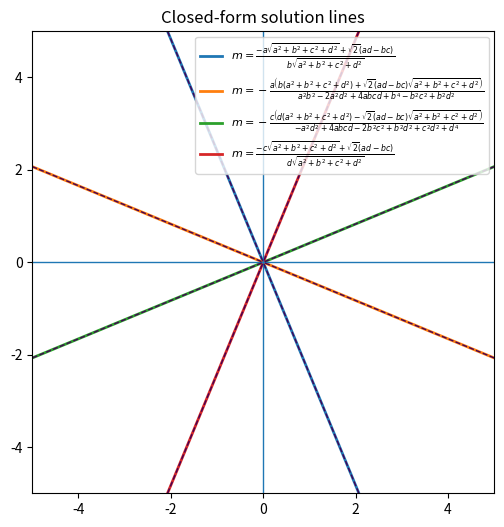

Here is the Python script that generated this plot:
import numpy as np
import sympy as sp
import matplotlib as mpl
from matplotlib import pyplot as plt
from matplotlib.legend_handler import HandlerBase
from matplotlib.patches import Rectangle


def closed_form_slope_exprs():
    # solve (a^2 + b^2 + c^2 + d^2) * max{(a * x + b * y)^2, (c * x + d * y)^2} = 2 * (a * d - b * c)^2 * max{x^2, y^2}
    # y = m * x
    a, b, c, d, m = sp.symbols("a b c d m", real=True)
    S = a**2 + b**2 + c**2 + d**2
    Delta = a*d - b*c
    K = sp.simplify(2*Delta**2 / S)

    eqs = [
        sp.Eq((a + b*m)**2, K),
        sp.Eq((c + d*m)**2, K),
        sp.Eq((a + b*m)**2, K*m**2),
        sp.Eq((c + d*m)**2, K*m**2),
    ]

    exprs = []
    for eq in eqs:
        exprs += sp.solve(eq, m)

    exprs = [sp.simplify(e) for e in exprs]
    exprs = list(dict.fromkeys(exprs))  # dedupe
    return (a, b, c, d), exprs


def rank_of_2x2(a, b, c, d, tol=1e-12):
    M = np.array([[a, b], [c, d]], dtype=float)
    s = np.linalg.svd(M, compute_uv=False)
    return int((s > tol).sum())


def valid_slopes_from_exprs(a0, b0, c0, d0, syms, exprs, tol=1e-9):
    a0, b0, c0, d0 = map(float, [a0, b0, c0, d0])
    a_sym, b_sym, c_sym, d_sym = syms

    S = a0*a0 + b0*b0 + c0*c0 + d0*d0
    Delta = a0*d0 - b0*c0

    if abs(S) < tol:
        return {"all_lines": True}

    K = 2*(Delta**2) / S

    # Δ=0 special handling
    if abs(Delta) < tol:
        r = rank_of_2x2(a0, b0, c0, d0)
        if r == 2:
            return {"slopes": [], "vertical": False, "note": "Δ=0, rank=2: only origin; no lines."}
        if r == 0:
            return {"all_lines": True}
        A, B = (a0, b0) if (abs(a0) + abs(b0) > 0) else (c0, d0)
        if abs(B) < tol:
            return {"slopes": [], "vertical": True, "note": "Δ=0, rank=1: vertical nullspace line."}
        return {"slopes": [-A/B], "vertical": False, "note": "Δ=0, rank=1: single nullspace line."}

    def ok(m):
        L1 = (a0 + b0*m)**2
        L2 = (c0 + d0*m)**2
        lhs = max(L1, L2)
        rhs = K * max(1.0, m*m)
        return abs(lhs - rhs) <= tol * max(1.0, lhs, rhs)

    # IMPORTANT: substitute using symbols, not strings
    subs = {a_sym: a0, b_sym: b0, c_sym: c0, d_sym: d0}

    ms = []
    expr_map = {}

    for e in exprs:
        try:
            ev = sp.N(e.subs(subs), 80)  # high precision
            # If anything symbolic remains, skip
            if ev.free_symbols:
                continue
            evc = complex(ev)  # convert to python complex
        except Exception:
            continue

        if abs(evc.imag) < 1e-10 and np.isfinite(evc.real):
            mval = float(evc.real)
            if ok(mval):
                ms.append(mval)
                expr_map[mval] = e  # best-effort label

    # numeric dedupe
    ms_sorted = []
    for mval in sorted(ms):
        if not ms_sorted or abs(mval - ms_sorted[-1]) > 1e-7:
            ms_sorted.append(mval)

    # vertical line condition: max(b^2,d^2) == K
    vertical = abs(max(b0*b0, d0*d0) - K) <= tol * max(1.0, K)

    return {
        "slopes": ms_sorted,
        "vertical": vertical,
        "K": K,
        "expr_map": expr_map,
        "note": f"Found {len(ms_sorted)} slope(s) + vertical={vertical}."
    }


def build_sympy_implicit_expr(a0, b0, c0, d0):
    x, y = sp.symbols("x y", real=True)
    a, b, c, d = map(sp.nsimplify, [a0, b0, c0, d0])
    S = a*a + b*b + c*c + d*d
    Delta = a*d - b*c
    F = S*sp.Max((a*x + b*y)**2, (c*x + d*y)**2) - 2*(Delta**2)*sp.Max(x**2, y**2)
    return sp.lambdify((x, y), F, modules=[{"Max": np.maximum}, "numpy"])


def plot_closed_form_lines(a0, b0, c0, d0,
                           xlim=(-5, 5), ylim=(-5, 5),
                           show_contour=True, contour_grid=400,
                           show_legend=True):
    syms, exprs = closed_form_slope_exprs()
    res = valid_slopes_from_exprs(a0, b0, c0, d0, syms, exprs)

    if res.get("all_lines", False):
        print("Degenerate case: equation holds on all lines (infinitely many).")
        return

    print(res.get("note", ""))
    slopes = res.get("slopes", [])
    vertical = res.get("vertical", False)

    fig, ax = plt.subplots(figsize=(6, 6))
    xs = np.linspace(xlim[0], xlim[1], 600)

    for mval in slopes:
        # optional symbolic label (can get long); fall back to numeric slope
        e = res.get("expr_map", {}).get(mval, None)
        if e is not None:
            label = r"$m=" + sp.latex(sp.simplify(e)) + r"$"
        else:
            label = f"m={mval:.6g}"
        ax.plot(xs, mval*xs, linewidth=2, label=label)

    if vertical:
        ax.plot([0, 0], [ylim[0], ylim[1]], linewidth=2, label=r"$x=0$")

    ax.axhline(0, linewidth=1)
    ax.axvline(0, linewidth=1)
    ax.set_xlim(*xlim)
    ax.set_ylim(*ylim)
    ax.set_aspect("equal", adjustable="box")
    ax.set_title("Closed-form solution lines")

    if show_contour:
        F_np = build_sympy_implicit_expr(a0, b0, c0, d0)
        X, Y = np.meshgrid(np.linspace(xlim[0], xlim[1], contour_grid),
                           np.linspace(ylim[0], ylim[1], contour_grid))
        F = F_np(X, Y)
        ax.contour(X, Y, F, levels=[0], linestyles="dashed", linewidths=1)

    if show_legend:
        ax.legend(loc="best", fontsize=8)

    plt.show()


def get_slopes_from_transform(transform):
    syms, exprs = closed_form_slope_exprs()
    res = valid_slopes_from_exprs(transform[0, 0], transform[0, 1], transform[1, 0], transform[1, 1], syms, exprs)
    if res.get("all_lines", False):
        print("Degenerate case: equation holds on all lines (infinitely many).")
        slopes = []
    else:
        print(res.get("note", ""))
        slopes = res.get("slopes", [])
        if res.get("vertical", False):
            slopes.append(np.inf)
    return np.asarray(slopes)


class CmapLegend:
    def __init__(self, cmap, norm=None, n=64, orientation="horizontal"):
        self.cmap = mpl.colormaps[cmap] if isinstance(cmap, str) else cmap
        self.norm = norm
        self.n = n
        self.orientation = orientation


class HandlerCmap(HandlerBase):
    def create_artists(self, legend, orig_handle, xdescent, ydescent,
                       width, height, fontsize, trans):
        n = orig_handle.n
        cmap = orig_handle.cmap
        norm = orig_handle.norm or mpl.colors.Normalize(0, 1)

        vmin = getattr(norm, "vmin", 0.0)
        vmax = getattr(norm, "vmax", 1.0)
        vals = np.linspace(vmin, vmax, n)
        colors = cmap(norm(vals))

        artists = []
        for i, c in enumerate(colors):
            artists.append(Rectangle(
                (xdescent + width * (i / n), ydescent),
                width / n, height, transform=trans,
                facecolor=c, edgecolor="none"
            ))
        artists.append(Rectangle(
            (xdescent, ydescent), width, height, transform=trans,
            facecolor="none", edgecolor="0.3", linewidth=0.8
        ))
        return artists


if __name__ == "__main__":
    # Demo: visualize the closed-form equilibrium lines for an example transform.
    a0, b0, c0, d0 = 2. ** -.5, 2. ** -.5, 2. ** -.5, -2. ** -.5
    plot_closed_form_lines(a0, b0, c0, d0, show_contour=True)
